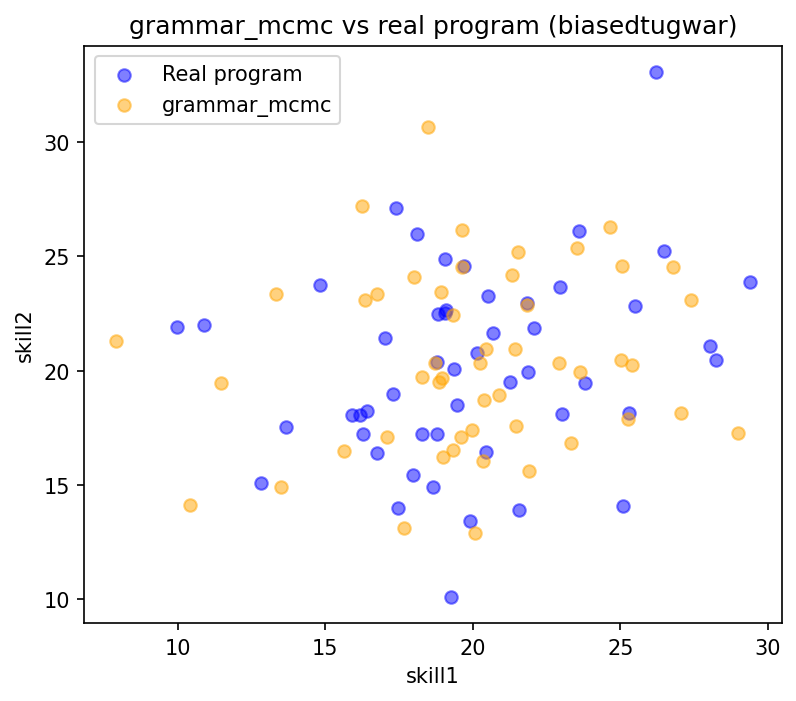

Values plotted in this chart, from the file beside it:
skill1, skill2
18.71, 20.35
17.65, 13.1
21.44, 17.57
23.63, 19.95
19.63, 24.51
18.49, 30.66
20.39, 18.72
20.35, 16.06
19.34, 22.42
18.29, 19.73
21.33, 24.17
27.38, 23.1
20.45, 20.96
24.64, 26.28
11.46, 19.45
18.84, 19.5
20.24, 20.33
23.53, 25.34
13.31, 23.35
15.63, 16.47
22.92, 20.31
21.52, 25.19
20.09, 12.92
16.24, 27.2
18.91, 23.45
18.95, 19.7
25.41, 20.26
27.06, 18.13
19.96, 17.39
19.59, 17.11
20.9, 18.93
16.33, 23.09
25.06, 24.56
25.03, 20.47
18, 24.1
28.98, 17.29
19.63, 26.13
19.32, 16.53
17.1, 17.11
23.32, 16.82
21.9, 15.62
21.42, 20.95
25.27, 17.9
7.904, 21.3
21.83, 22.87
16.76, 23.34
18.98, 16.24
10.41, 14.15
13.49, 14.93
26.77, 24.51
